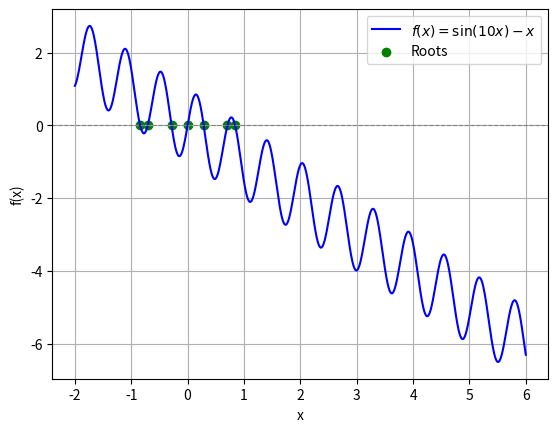

The script that saved this image:
import numpy as np
from scipy.optimize import root_scalar
import matplotlib.pyplot as plt

def f(x):
    return np.sin(10 * x) - x


intervals = [(i * 0.1, (i + 1) * 0.1) for i in range(-20, 60)]
roots = []

for interval in intervals:
    try:
        result = root_scalar(f, bracket=interval, method='bisect')
        if result.converged:
            if not roots or all(abs(root - result.root) > 1e-5 for root in roots):
                roots.append(result.root)
    except ValueError:

        pass


print("Roots of f(x) = sin(10x) - x:")
for root in roots:
    print(root)


x_vals = np.linspace(-2, 6, 1000)
y_vals = f(x_vals)
plt.plot(x_vals, y_vals, color='blue', label=r"$f(x) = \sin(10x) - x$")
plt.axhline(0, color='gray', lw=0.8, linestyle='--') 
plt.scatter(roots, [0] * len(roots), color='green', label="Roots") 
plt.xlabel("x")
plt.ylabel("f(x)")
plt.legend()
plt.grid(True)
plt.show()
